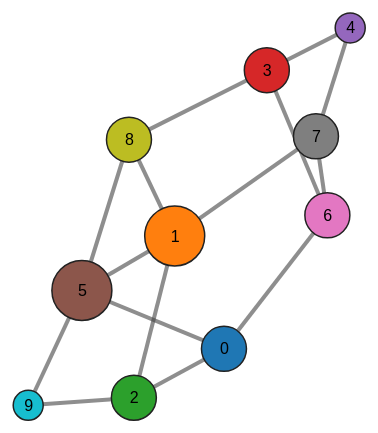
D3 v3 page, settled after 480 driven frames (8 s of simulated time); the page loaded 1 data file(s).


// ── articles/fdg/graph.js
var width = 600,
    height = 500;

var color = d3.scale.category10();

var radius = d3.scale.pow().range([15,30]).domain([2,4]);

var charge = d3.scale.pow().range([-100,-5000]).domain([2,4]);

var svg = d3.select("#svg").append("svg")
    .attr("width", width)
    .attr("height", height);

d3.json("articles/fdg/graphdata.json", function(error, graph) {

  var force = d3.layout.force()
      .size([width, height])
      .nodes(graph.nodes)
      .links(graph.links)
      .charge(function(d) { console.log(d);return charge(d.id.degree); } )
      .distance(40)
      .on("tick", tick)
      .start();

  var drag = force.drag()
      .on("dragstart", dragstart);

  var link = svg.selectAll(".link")
      .data(graph.links)
    .enter().append("line")
      .attr("class", "link")
      .style("stroke", "#444")
      .style("stroke-opacity", ".6")
      .style("stroke-width", "4");

  var nodeg = svg.selectAll(".node")
      .data(graph.nodes)
    .enter().append("g")
      .attr("class", "node")
      .on("dblclick", dblclick)
      .call(drag);

  var node = nodeg.append("circle")
      .attr("r", function(d) { return radius(d.id.degree); } )
      .style("fill", function(d,i) { return color(i); })
      .style("stroke", "#222")
      .style("stroke-width", "1.5px")

  nodeg.append("text")
      .style("font", "16px sans-serif")
      .style("fill", "#000")
      .attr("dx", "-0.25em")
      .attr("dy", "0.35em")
      .text(function(d) { return d.id.i; });

  function tick() {
    link.attr("x1", function(d) { return d.source.x; })
        .attr("y1", function(d) { return d.source.y; })
        .attr("x2", function(d) { return d.target.x; })
        .attr("y2", function(d) { return d.target.y; });

    // nodeg.attr("cx", function(d) { return d.x; })
        // .attr("cy", function(d) { return d.y; });
    nodeg.attr("transform", function(d) { return "translate(" + d.x + "," + d.y + ")"; });
  }

  function dblclick(d) {
    d3.select(this).classed("fixed", d.fixed = false);
  }

  function dragstart(d) {
    d3.select(this).classed("fixed", d.fixed = true);
  }
});



### data: articles/fdg/graphdata.json
{
 "graph": [],
 "directed": false,
 "multigraph": false,
 "links": [
  {
   "target": 2,
   "source": 0
  },
  {
   "target": 5,
   "source": 0
  },
  {
   "target": 6,
   "source": 0
  },
  {
   "target": 8,
   "source": 1
  },
  {
   "target": 2,
   "source": 1
  },
  {
   "target": 5,
   "source": 1
  },
  {
   "target": 7,
   "source": 1
  },
  {
   "target": 9,
   "source": 2
  },
  "... 7 more items"
 ],
 "nodes": [
  {
   "id": {
    "i": 0,
    "degree": 3
   }
  },
  {
   "id": {
    "i": 1,
    "degree": 4
   }
  },
  {
   "id": {
    "i": 2,
    "degree": 3
   }
  },
  {
   "id": {
    "i": 3,
    "degree": 3
   }
  },
  {
   "id": {
    "i": 4,
    "degree": 2
   }
  },
  {
   "id": {
    "i": 5,
    "degree": 4
   }
  },
  {
   "id": {
    "i": 6,
    "degree": 3
   }
  },
  {
   "id": {
    "i": 7,
    "degree": 3
   }
  },
  "... 2 more items"
 ]
}